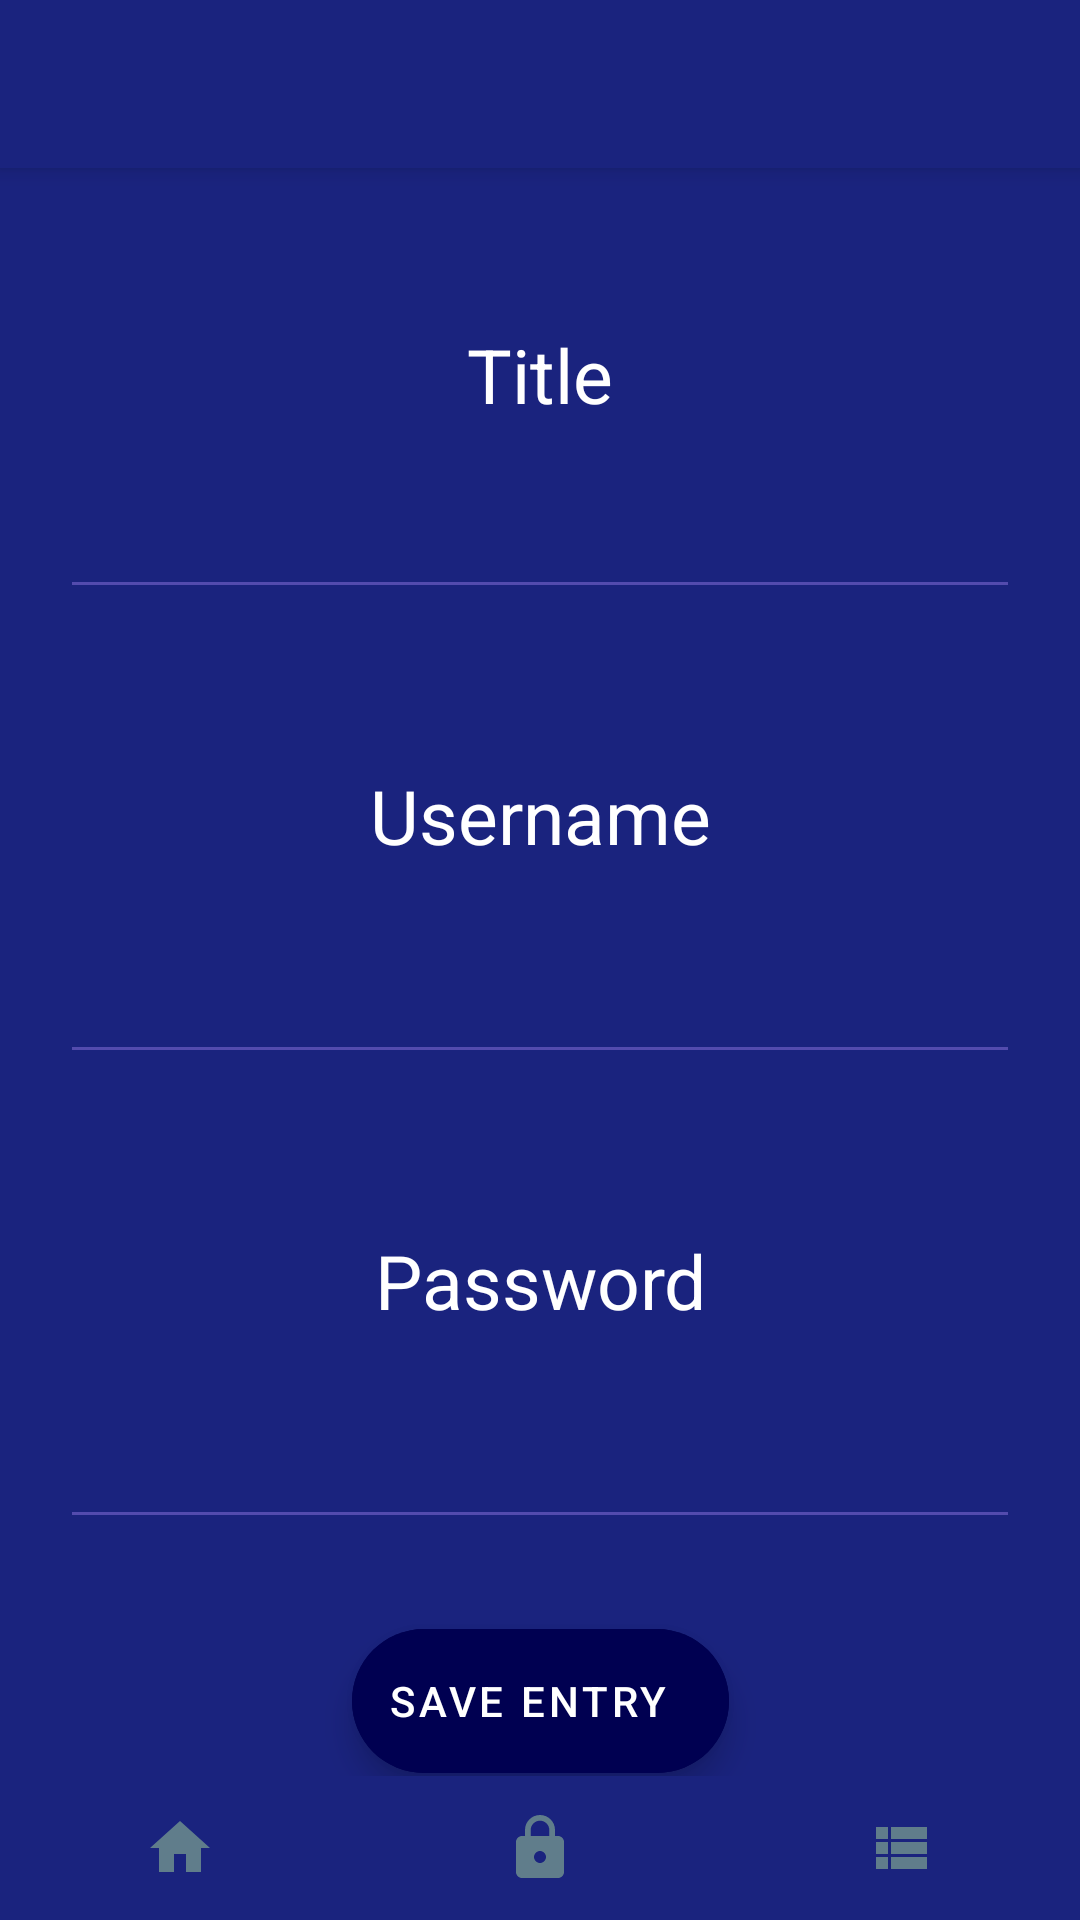

The Android layout XML behind this screen, and the referenced resources:
<!-- AndroidManifest.xml: application theme Theme.Lockit -->
<!-- res/layout/activity_create_entry.xml -->
<?xml version="1.0" encoding="utf-8"?>
<androidx.coordinatorlayout.widget.CoordinatorLayout xmlns:android="http://schemas.android.com/apk/res/android"
    xmlns:app="http://schemas.android.com/apk/res-auto"
    xmlns:tools="http://schemas.android.com/tools"
    android:layout_width="match_parent"
    android:layout_height="match_parent"
    tools:context=".activities.Create_Entry">

    <include layout="@layout/create_entry_toolbar"
        android:id="@+id/entryToolbar"/>

    <include
        android:id="@+id/createEntry"
        layout="@layout/content_create_entry" />

    <include
        android:id="@+id/bottomBarNav"
        layout="@layout/bottom_bar_nav"/>


</androidx.coordinatorlayout.widget.CoordinatorLayout>
<!-- res/layout/create_entry_toolbar.xml (included above) -->
<?xml version="1.0" encoding="utf-8"?>
<com.google.android.material.appbar.AppBarLayout xmlns:app="http://schemas.android.com/apk/res-auto"
    xmlns:android="http://schemas.android.com/apk/res/android"
    xmlns:tools="http://schemas.android.com/tools"
    android:layout_width="match_parent"
    android:layout_height="wrap_content"
    android:theme="@style/Theme.Lockit.NoActionBar"
    tools:showIn="@layout/activity_create_entry">

    <androidx.appcompat.widget.Toolbar
        android:id="@+id/toolbar"
        android:layout_width="match_parent"
        android:layout_height="?attr/actionBarSize"
        android:background="@color/primaryColor"
        app:popupTheme="@style/Theme.Lockit.PopupOverlay"
        app:titleTextColor="@color/secondaryColor" />

</com.google.android.material.appbar.AppBarLayout>
<!-- res/layout/content_create_entry.xml (included above) -->
<?xml version="1.0" encoding="utf-8"?>
<androidx.constraintlayout.widget.ConstraintLayout xmlns:android="http://schemas.android.com/apk/res/android"
    xmlns:app="http://schemas.android.com/apk/res-auto"
    xmlns:tools="http://schemas.android.com/tools"
    android:layout_width="match_parent"
    android:layout_height="match_parent"
    android:background="@color/primaryColor"
    android:theme="@style/Theme.Lockit.ChangeColorOfEditText"
    app:layout_behavior="@string/appbar_scrolling_view_behavior">


    <TextView
        android:textSize="@dimen/headingTextSize"
        android:textColor="@color/primaryTextColor"
        android:id="@+id/create_entry_name_text_view"
        android:layout_width="wrap_content"
        android:layout_height="wrap_content"
        android:layout_marginTop="@dimen/margin_top_create_entry"
        android:text="@string/entry_title"
        app:layout_constraintEnd_toEndOf="parent"
        app:layout_constraintStart_toStartOf="parent"
        app:layout_constraintTop_toTopOf="parent" />

    <EditText
        android:id="@+id/createEntryNameEditTextView"
        android:layout_width="match_parent"
        android:layout_height="wrap_content"
        android:textColor="@color/primaryTextColor"
        android:layout_marginTop="44dp"
        android:layout_margin="20dp"
        android:backgroundTint="@color/primaryLightColor"
        android:gravity="center_horizontal"
        app:layout_constraintEnd_toEndOf="parent"
        app:layout_constraintStart_toStartOf="parent"
        app:layout_constraintTop_toBottomOf="@+id/create_entry_name_text_view" />

    <TextView
        android:id="@+id/create_entry_user_text_view"
        android:textSize="@dimen/headingTextSize"
        android:layout_width="wrap_content"
        android:layout_height="wrap_content"
        android:layout_marginTop="@dimen/margin_top_create_entry"
        android:gravity="center_horizontal"
        android:textColor="@color/primaryTextColor"
        android:text="@string/user"
        app:layout_constraintEnd_toEndOf="parent"
        app:layout_constraintStart_toStartOf="parent"
        app:layout_constraintTop_toBottomOf="@+id/createEntryNameEditTextView" />

    <EditText
        android:id="@+id/user"
        android:layout_width="match_parent"
        android:layout_height="wrap_content"
        android:layout_marginTop="@dimen/margin_top_create_entry"
        android:layout_margin="20dp"
        android:textSize="@dimen/button_text_padding"
        android:backgroundTint="@color/primaryLightColor"
        android:gravity="center_horizontal"
        android:textColor="@color/primaryTextColor"
        app:layout_constraintEnd_toEndOf="parent"
        app:layout_constraintHorizontal_bias="0.501"
        app:layout_constraintStart_toStartOf="parent"
        app:layout_constraintTop_toBottomOf="@+id/create_entry_user_text_view" />

    <TextView
        android:id="@+id/create_entry_password_text_view"
        android:textSize="@dimen/headingTextSize"
        android:layout_width="wrap_content"
        android:layout_height="wrap_content"
        android:layout_marginTop="@dimen/margin_top_create_entry"
        android:gravity="center_horizontal"
        android:textColor="@color/primaryTextColor"
        android:text="@string/password"
        app:layout_constraintEnd_toEndOf="parent"
        app:layout_constraintStart_toStartOf="parent"
        app:layout_constraintTop_toBottomOf="@+id/user" />

    <EditText
        android:id="@+id/entryPass"
        android:layout_width="match_parent"
        android:layout_height="wrap_content"
        android:layout_marginTop="@dimen/margin_top_create_entry"
        android:layout_margin="20dp"
        android:textSize="@dimen/button_text_padding"
        android:backgroundTint="@color/primaryLightColor"
        android:gravity="center_horizontal"
        android:textColor="@color/primaryTextColor"
        app:layout_constraintEnd_toEndOf="parent"
        app:layout_constraintHorizontal_bias="0.501"
        app:layout_constraintStart_toStartOf="parent"
        app:layout_constraintTop_toBottomOf="@+id/create_entry_password_text_view" />

    <com.google.android.material.floatingactionbutton.ExtendedFloatingActionButton
        android:id="@+id/save_entry_fab"
        android:layout_width="wrap_content"
        android:layout_height="wrap_content"
        android:layout_gravity="bottom|end"
        android:layout_margin="30dp"
        android:layout_marginTop="60dp"
        android:text="@string/save_the_entry"
        android:backgroundTint="@color/primaryDarkColor"

        app:layout_constraintEnd_toEndOf="parent"
        app:layout_constraintStart_toStartOf="parent"
        app:layout_constraintTop_toBottomOf="@+id/entryPass" />

    <include
        app:layout_constraintBottom_toBottomOf="parent"
        android:id="@+id/bottomBarNav"
        layout="@layout/bottom_bar_nav"
        android:layout_width="match_parent"
        android:layout_height="wrap_content"
         />


</androidx.constraintlayout.widget.ConstraintLayout>
<!-- res/layout/bottom_bar_nav.xml (included above) -->
<?xml version="1.0" encoding="utf-8"?>
<androidx.constraintlayout.widget.ConstraintLayout xmlns:android="http://schemas.android.com/apk/res/android"
    xmlns:app="http://schemas.android.com/apk/res-auto"
    xmlns:tools="http://schemas.android.com/tools"
    app:layout_constraintBottom_toBottomOf="parent"
    android:layout_width="match_parent"
    android:layout_gravity="bottom"
    android:layout_height="wrap_content">

    <androidx.appcompat.widget.LinearLayoutCompat
        app:layout_constraintBottom_toBottomOf="parent"
        android:layout_width="match_parent"
        android:layout_height="wrap_content"
        android:background="@color/secondaryColor"
        >

        <ImageButton
            android:backgroundTint="@color/secondaryColor"
            android:id="@+id/buttonNavToHome"
            android:layout_width="0dp"
            android:layout_height="match_parent"
            android:layout_weight=".30"
            android:text="Button"
            style="?android:attr/borderlessButtonStyle"
            app:srcCompat="@drawable/ic_baseline_home_24"

            app:layout_constraintBottom_toBottomOf="parent"
            app:layout_constraintStart_toStartOf="parent" />

        <ImageButton
            android:backgroundTint="@color/secondaryColor"
            android:id="@+id/buttonNavToNewPassword"
            android:layout_width="0dp"
            android:layout_height="match_parent"
            android:layout_weight=".30"
            style="?android:attr/borderlessButtonStyle"
            app:srcCompat="@drawable/ic_baseline_lock_24"
            tools:layout_editor_absoluteX="158dp"
            tools:layout_editor_absoluteY="0dp" />
å
        <ImageButton
            android:backgroundTint="@color/secondaryColor"
            android:id="@+id/buttonNavToMyPassword"
            android:layout_width="0dp"
            android:layout_height="match_parent"
            android:layout_weight=".30"
            app:srcCompat="@drawable/ic_baseline_view_list_24"
            style="?android:attr/borderlessButtonStyle"
            app:layout_constraintEnd_toEndOf="parent"
            tools:layout_editor_absoluteY="0dp" />
    </androidx.appcompat.widget.LinearLayoutCompat>

</androidx.constraintlayout.widget.ConstraintLayout>
<!-- resources referenced by this layout -->
<resources>
  <color name="primaryColor">#1a237e</color>
  <color name="primaryDarkColor">#000051</color>
  <color name="primaryLightColor">#534bae</color>
  <color name="primaryTextColor">#ffffff</color>
  <color name="secondaryColor">#1a237e</color>
  <dimen name="button_text_padding">24dp</dimen>
  <dimen name="headingTextSize">25sp</dimen>
  <dimen name="margin_top_create_entry">52dp</dimen>
  <!-- drawable ic_baseline_home_24 (drawable) -->
  <vector android:height="24dp" android:tint="#607D8B"
      android:viewportHeight="24" android:viewportWidth="24"
      android:width="24dp" xmlns:android="http://schemas.android.com/apk/res/android">
      <path android:fillColor="@android:color/white" android:pathData="M10,20v-6h4v6h5v-8h3L12,3 2,12h3v8z"/>
  </vector>
  <!-- drawable ic_baseline_lock_24 (drawable) -->
  <vector android:height="24dp" android:tint="#607D8B"
      android:viewportHeight="24" android:viewportWidth="24"
      android:width="24dp" xmlns:android="http://schemas.android.com/apk/res/android">
      <path android:fillColor="@android:color/white" android:pathData="M18,8h-1L17,6c0,-2.76 -2.24,-5 -5,-5S7,3.24 7,6v2L6,8c-1.1,0 -2,0.9 -2,2v10c0,1.1 0.9,2 2,2h12c1.1,0 2,-0.9 2,-2L20,10c0,-1.1 -0.9,-2 -2,-2zM12,17c-1.1,0 -2,-0.9 -2,-2s0.9,-2 2,-2 2,0.9 2,2 -0.9,2 -2,2zM15.1,8L8.9,8L8.9,6c0,-1.71 1.39,-3.1 3.1,-3.1 1.71,0 3.1,1.39 3.1,3.1v2z"/>
  </vector>
  <!-- drawable ic_baseline_view_list_24 (drawable) -->
  <vector android:height="24dp" android:tint="#607D8B"
      android:viewportHeight="24" android:viewportWidth="24"
      android:width="24dp" xmlns:android="http://schemas.android.com/apk/res/android">
      <path android:fillColor="@android:color/white" android:pathData="M4,14h4v-4L4,10v4zM4,19h4v-4L4,15v4zM4,9h4L8,5L4,5v4zM9,14h12v-4L9,10v4zM9,19h12v-4L9,15v4zM9,5v4h12L21,5L9,5z"/>
  </vector>
  <string name="entry_title">Title</string>
  <string name="password">Password</string>
  <string name="save_the_entry">Save Entry</string>
  <string name="user">Username</string>
  <style name="Theme.Lockit.NoActionBar">
          <item name="windowActionBar">false</item>
          <item name="windowNoTitle">true</item>
      </style>
  <style name="Theme.Lockit.PopupOverlay" parent="ThemeOverlay.AppCompat.Light" />
  <style name="Theme.Lockit" parent="Theme.MaterialComponents.DayNight.DarkActionBar">
          
          <item name="colorPrimary">@color/primaryColor</item>
          <item name="colorPrimaryVariant">@color/primaryDarkColor</item>
          <item name="colorOnPrimary">@color/primaryTextColor</item>
          
          <item name="colorSecondary">@color/secondaryColor</item>
          <item name="colorSecondaryVariant">@color/secondaryDarkColor</item>
          <item name="colorOnSecondary">@color/secondaryTextColor</item>
          
          <item name="android:statusBarColor" tools:targetApi="l">?attr/colorPrimaryVariant</item>
          
      </style>
  <color name="secondaryDarkColor">#000051</color>
  <color name="secondaryTextColor">#ffffff</color>
</resources>
